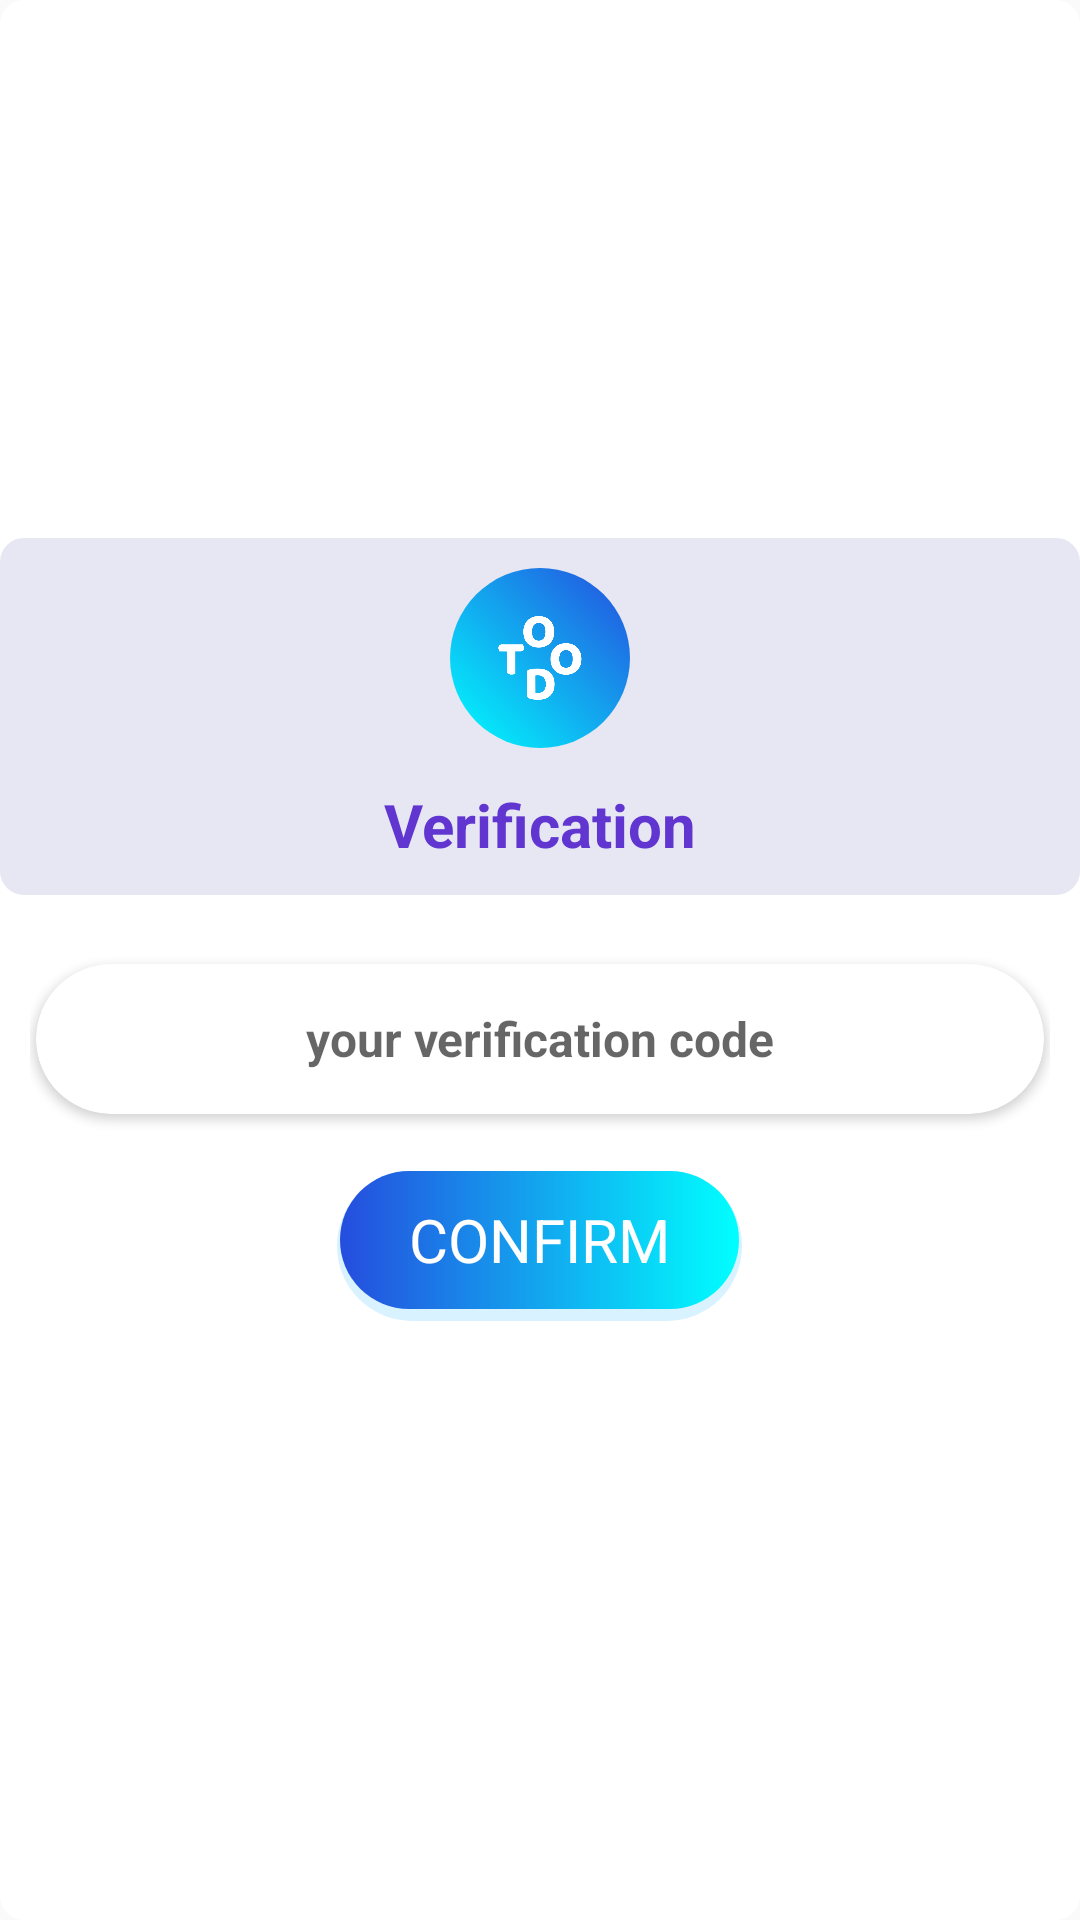

The Android layout XML behind this screen, and the referenced resources:
<!-- AndroidManifest.xml: application theme Theme.ClinicManagement -->
<!-- res/layout/dialog_verification_code.xml -->
<?xml version="1.0" encoding="utf-8"?>
<LinearLayout xmlns:app="http://schemas.android.com/apk/res-auto"
    xmlns:android="http://schemas.android.com/apk/res/android"
    android:layout_width="match_parent"
    android:layout_height="wrap_content"
    android:orientation="vertical"
    android:layout_marginTop="64dp"
    android:layout_marginBottom="64dp"
    android:layout_marginStart="24dp"
    android:layout_marginEnd="24dp"
    android:layout_gravity="center"
    android:gravity="center"
    android:background="@drawable/dialog_body_background">


    <LinearLayout
        android:layout_width="match_parent"
        android:layout_height="wrap_content"
        android:gravity="center"
        android:background="@drawable/dialog_header_background"
        android:padding="10dp"
        android:orientation="vertical">


        <LinearLayout
            android:layout_width="60dp"
            android:layout_height="60dp"
            android:gravity="center"
            android:orientation="horizontal"
            android:background="@drawable/dialog_icon_background">


            <ImageView
                android:layout_width="28dp"
                android:layout_height="28dp"
                android:src="@drawable/app_icon_white"/>

        </LinearLayout>


        <TextView
            android:layout_width="wrap_content"
            android:layout_height="wrap_content"
            android:layout_marginTop="12dp"
            android:textSize="20sp"
            android:textStyle="bold"
            android:textColor="@color/text_color_primary"
            android:text="Verification"/>


    </LinearLayout>






    <LinearLayout
        android:layout_width="match_parent"
        android:layout_height="wrap_content"
        android:paddingStart="10dp"
        android:paddingEnd="10dp"
        android:paddingTop="20dp"
        android:paddingBottom="20dp"
        android:orientation="vertical" >


        <androidx.cardview.widget.CardView
            android:layout_height="wrap_content"
            android:layout_width="match_parent"
            android:layout_marginBottom="16dp"
            android:layout_gravity="center"
            android:background="@android:drawable/dialog_holo_light_frame"
            app:cardCornerRadius="25dp"
            app:cardPreventCornerOverlap="false"
            app:cardUseCompatPadding="true"
            app:cardBackgroundColor="@color/mode_color_white_3">

            <EditText
                android:id="@+id/dialog_verification_code_field"
                android:layout_width="match_parent"
                android:layout_height="50dp"
                android:gravity="center"
                android:textStyle="bold"
                android:background="@android:color/transparent"
                android:textColor="@color/text_color_black"
                android:textSize="16sp"
                android:autoSizeMinTextSize="10sp"
                android:autoSizeMaxTextSize="16sp"
                android:autoSizeTextType="uniform"
                android:autoSizeStepGranularity="1sp"
                android:hint="@string/your_verification_code"/>

        </androidx.cardview.widget.CardView>




        <LinearLayout
            android:layout_width="match_parent"
            android:layout_height="wrap_content"
            android:orientation="horizontal">


            <LinearLayout
                android:id="@+id/dialog_verification_code_confirm_button_layout"
                android:layout_width="0dp"
                android:layout_height="wrap_content"
                android:layout_weight="1"
                android:orientation="horizontal"
                android:gravity="center">

                <TextView
                    android:id="@+id/dialog_verification_code_confirm_button"
                    android:layout_width="wrap_content"
                    android:layout_height="50dp"
                    android:textColor="@color/text_color_white"
                    android:textSize="20sp"
                    android:gravity="center"
                    android:layout_gravity="center"
                    android:paddingStart="24dp"
                    android:paddingEnd="24dp"
                    android:textAllCaps="true"
                    android:background="@drawable/final_primary_button"
                    android:text="Confirm"/>

            </LinearLayout>

        </LinearLayout>







    </LinearLayout>




</LinearLayout>
<!-- resources referenced by this layout -->
<resources>
  <color name="mode_color_white_3">#FFFFFF</color>
  <color name="text_color_black">#000000</color>
  <color name="text_color_primary">#6035D0</color>
  <color name="text_color_white">#FFFFFF</color>
  <!-- drawable dialog_body_background (drawable) -->
  <?xml version="1.0" encoding="utf-8"?>
  <shape
      xmlns:android="http://schemas.android.com/apk/res/android"
      android:shape="rectangle" >
  
      <solid
          android:color="@color/mode_color_white_3" />
  
      <corners
          android:radius="8dp" />
  
  
  </shape>
  <!-- drawable dialog_header_background (drawable) -->
  <?xml version="1.0" encoding="utf-8"?>
  <shape
      xmlns:android="http://schemas.android.com/apk/res/android"
      android:shape="rectangle" >
  
      <solid
          android:color="@color/dialog_header_background" />
  
      <corners
          android:radius="8dp" />
  
  
  </shape>
  <!-- drawable dialog_icon_background (drawable) -->
  <?xml version="1.0" encoding="utf-8"?>
  <layer-list
      xmlns:android="http://schemas.android.com/apk/res/android">
  
      <item>
  
  
          <shape
              android:shape="oval">
  
              <solid
                  android:color="@color/circle_profile_pic_background"/>
  
              <size
                  android:width="25dp"
                  android:height="25dp"/>
  
              <gradient
                  android:startColor="@color/gradient_primary_button_1"
                  android:endColor="@color/gradient_primary_button_2"
                  android:angle="225"/>
  
          </shape>
  
  
      </item>
  
  
  </layer-list>
  <!-- drawable final_primary_button (drawable) -->
  <?xml version="1.0" encoding="utf-8"?>
  <layer-list xmlns:android="http://schemas.android.com/apk/res/android">
  
      <item android:drawable="@drawable/ripple_primary_button_shadow"/>
  
      <item android:drawable="@drawable/ripple_primary_button"/>
  
  </layer-list>
  <string name="your_verification_code">your verification code</string>
  <color name="dialog_header_background">#E7E7F3</color>
  <color name="circle_profile_pic_background">#98A4F8</color>
  <color name="gradient_primary_button_1">#254DDE</color>
  <color name="gradient_primary_button_2">#00FFFF</color>
  <!-- drawable ripple_primary_button_shadow (drawable) -->
  <shape
      xmlns:android="http://schemas.android.com/apk/res/android"
  
      android:shape="rectangle">
  
      <solid
          android:color="#2700A8FF"/>
  
      <corners
          android:radius="25dp" />
  
  
      <padding
          android:bottom="4dp"
          android:left="1dp"
          android:right="1dp"
          android:top="0dp"/>
  
  </shape>
  <style name="AppBottomSheetDialogTheme" parent="Theme.Design.BottomSheetDialog">
          <item name="bottomSheetStyle">@style/AppModeStyle</item>
      </style>
  <color name="colorPrimary">#6035D0</color>
  <color name="colorSecondary">#D000FF</color>
  <color name="ripple_primary_button">#80E975FF</color>
  <style name="AppModeStyle" parent="Widget.Design.BottomSheet.Modal">
          <item name="android:background">@drawable/bottom_sheet</item>
      </style>
  
  
      ////////////////////// for login - createAccount - forgetPassword screens ///////////////////
  <!-- drawable bottom_sheet (drawable) -->
  <?xml version="1.0" encoding="utf-8"?>
  <shape
      xmlns:android="http://schemas.android.com/apk/res/android"
      android:shape="rectangle" >
  
      <solid
          android:color="@color/mode_color_white" />
  
  
      <corners
          android:topLeftRadius="40dp"
          android:topRightRadius="40dp"/>
  
  </shape>
  <color name="mode_color_white">#FFFFFF</color>
</resources>
